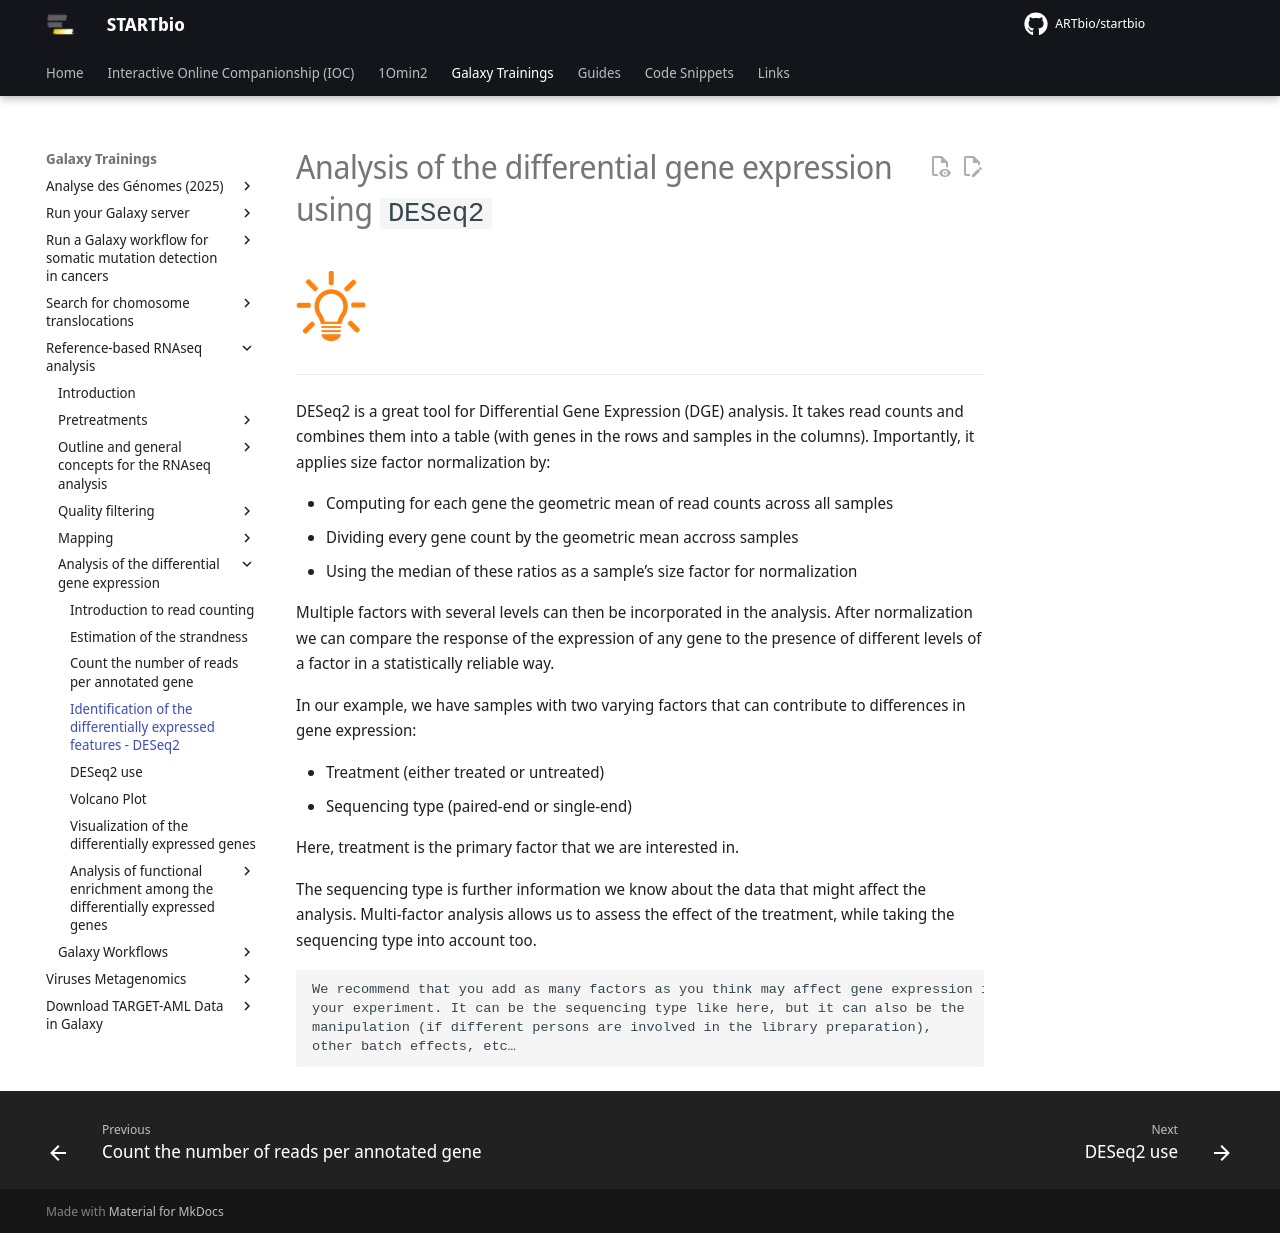

repository: ARTbio/startbio · page: reference_based_RNAseq/DE_intro/index.html · generator: mkdocs

# Analysis of the differential gene expression using `DESeq2`

![](images/lamp.png)

----

DESeq2 is a great tool for Differential Gene Expression (DGE) analysis.
It takes read counts and combines them into a table (with genes in the rows and samples in the columns).
Importantly, it applies size factor normalization by:

- Computing for each gene the geometric mean of read counts across all samples
- Dividing every gene count by the geometric mean accross samples
- Using the median of these ratios as a sample’s size factor for normalization

Multiple factors with several levels can then be incorporated in the analysis.
After normalization we can compare the response of the expression of any gene to
the presence of different levels of a factor in a statistically reliable way.

In our example, we have samples with two varying factors that can contribute to
differences in gene expression:

- Treatment (either treated or untreated)
- Sequencing type (paired-end or single-end)

Here, treatment is the primary factor that we are interested in.

The sequencing type is further information we know about the data that might affect
the analysis. Multi-factor analysis allows us to assess the effect of the treatment,
while taking the sequencing type into account too.

```
We recommend that you add as many factors as you think may affect gene expression in
your experiment. It can be the sequencing type like here, but it can also be the
manipulation (if different persons are involved in the library preparation),
other batch effects, etc…
```
